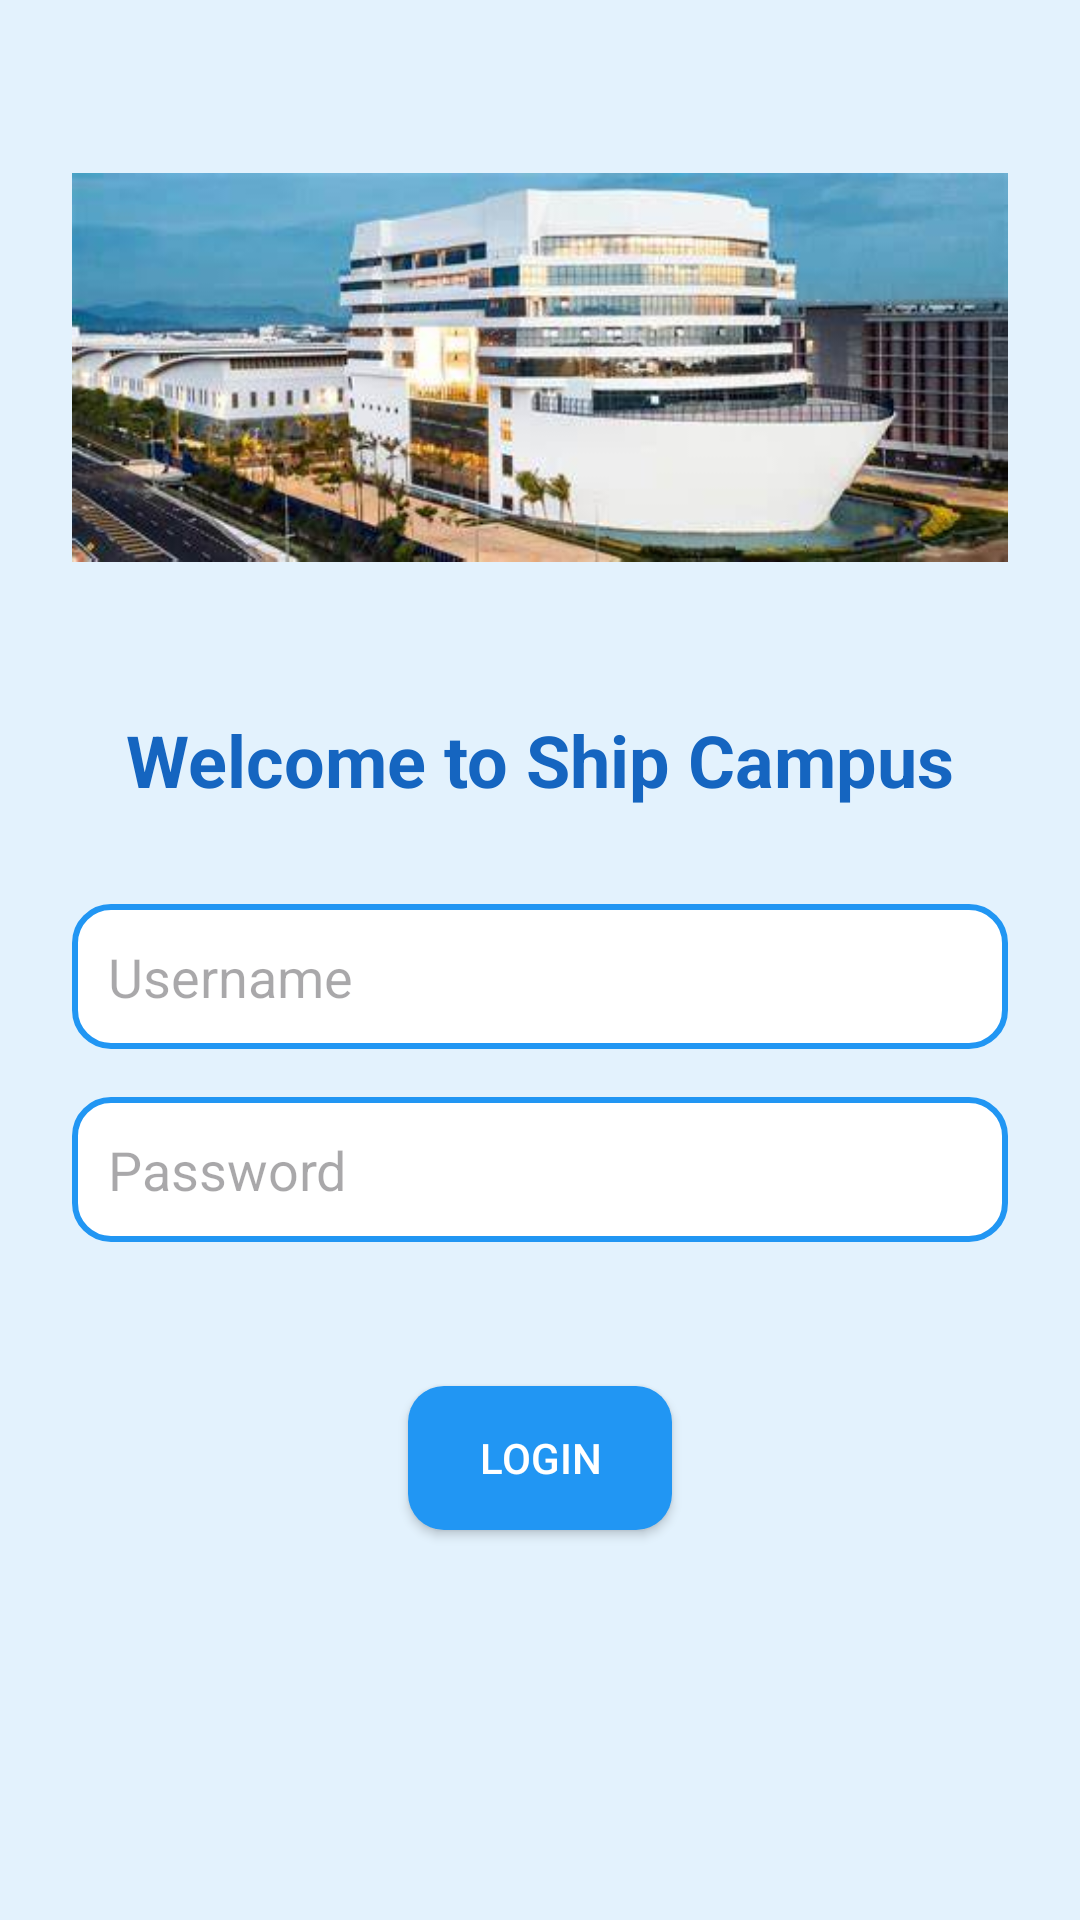

Write the Android layout XML for this screen, with the resource values it uses.
<!-- AndroidManifest.xml: application theme Theme.ShipCampusReservation -->
<!-- res/layout/activity_main.xml -->
<RelativeLayout xmlns:android="http://schemas.android.com/apk/res/android"
    android:layout_width="match_parent"
    android:layout_height="match_parent"
    android:padding="24dp"
    android:background="@color/background_light_blue">

    <ImageView
        android:id="@+id/iv_logo"
        android:layout_width="wrap_content"
        android:layout_height="wrap_content"
        android:src="@drawable/logo"
        android:layout_centerHorizontal="true"
        android:layout_marginBottom="16dp"
        android:contentDescription="App logo"/>

    <TextView
        android:id="@+id/tv_welcome"
        android:layout_width="wrap_content"
        android:layout_height="wrap_content"
        android:text="Welcome to Ship Campus"
        android:textSize="24sp"
        android:textStyle="bold"
        android:textColor="@color/dark_blue"
        android:layout_below="@id/iv_logo"
        android:layout_centerHorizontal="true"
        android:layout_marginBottom="32dp"/>

    <EditText
        android:id="@+id/et_username"
        android:layout_width="match_parent"
        android:layout_height="wrap_content"
        android:hint="Username"
        android:background="@drawable/rounded_edit_text"
        android:padding="12dp"
        android:layout_below="@id/tv_welcome"
        android:layout_marginBottom="16dp"/>

    <EditText
        android:id="@+id/et_password"
        android:layout_width="match_parent"
        android:layout_height="wrap_content"
        android:hint="Password"
        android:inputType="textPassword"
        android:background="@drawable/rounded_edit_text"
        android:padding="12dp"
        android:layout_below="@id/et_username"
        android:layout_marginBottom="24dp"/>

    <Button
        android:id="@+id/btn_login"
        android:layout_width="wrap_content"
        android:layout_height="wrap_content"
        android:text="Login"
        android:textColor="@android:color/white"
        android:layout_below="@id/et_password"
        android:layout_centerHorizontal="true"
        android:layout_marginTop="24dp"
        android:background="@drawable/rounded_button"
        android:padding="12dp"/>
</RelativeLayout>
<!-- resources referenced by this layout -->
<resources>
  <color name="background_light_blue">#E3F2FD</color>
  <color name="dark_blue">#1565C0</color>
  <!-- drawable logo: jpeg bitmap (drawable, 21094 bytes) -->
  <!-- drawable rounded_button (drawable) -->
  <selector xmlns:android="http://schemas.android.com/apk/res/android">
      <item android:state_pressed="true">
          <shape>
              <solid android:color="@color/dark_blue"/>
              <corners android:radius="12dp"/>
          </shape>
      </item>
      <item>
          <shape>
              <solid android:color="@color/blue"/>
              <corners android:radius="12dp"/>
          </shape>
      </item>
  </selector>
  <!-- drawable rounded_edit_text (drawable) -->
  <shape xmlns:android="http://schemas.android.com/apk/res/android">
      <solid android:color="@android:color/white"/>
      <corners android:radius="12dp"/>
      <stroke
          android:width="2dp"
          android:color="@color/blue"/>
  </shape>
  <style name="Theme.ShipCampusReservation" parent="Base.Theme.ShipCampusReservation" />
  <color name="blue">#2196F3</color>
  <style name="Base.Theme.ShipCampusReservation" parent="Theme.Material3.DayNight.NoActionBar">
          
          
      </style>
</resources>
